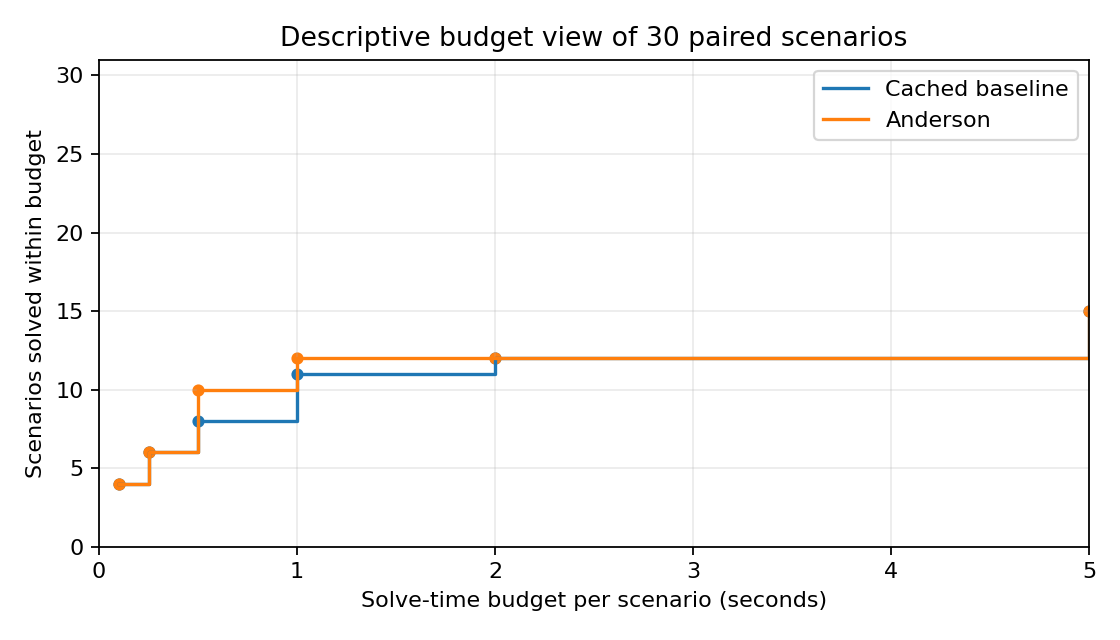

Source data for this figure (header and first rows):
budget_s, baseline_success, anderson_success
0.1, 4, 4
0.25, 6, 6
0.5, 8, 10
1.0, 11, 12
2.0, 12, 12
5.0, 15, 15
